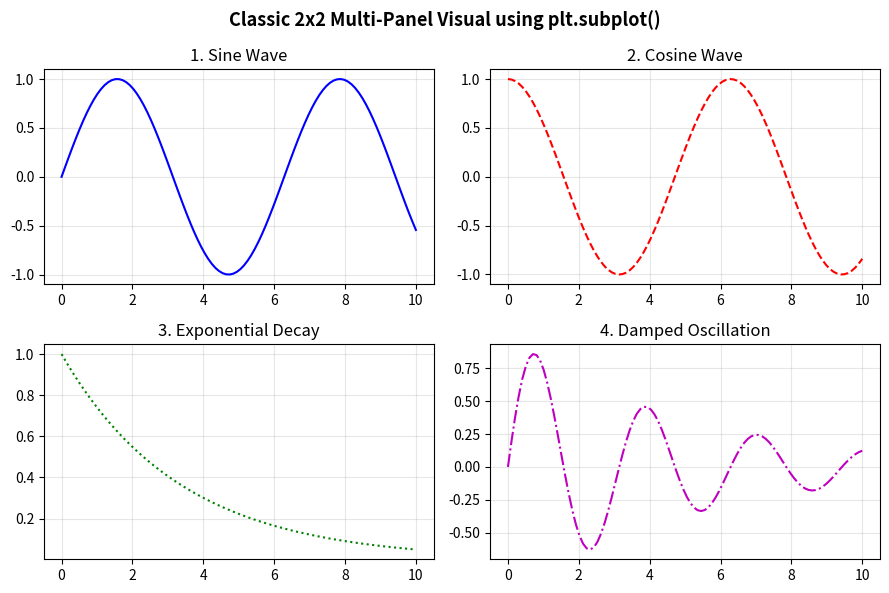

Write Python code to recreate this figure.
"""
=============================================================================
TOPIC 11: Subplots with plt.subplot()
Script 01: Classic 1-Based Subplot Indexing vs plt.subplots()
Mentor: Sukanta Hui (Coder & AccoTax, Barrackpore)
Students: Debangshu, Susmita, Swadeep, Tuhina, Sachin, Mahima, Abhronila
=============================================================================
"""

import matplotlib.pyplot as plt
import numpy as np

def section(title):
    print(f"\n{'='*75}\n  {title.upper()}\n{'='*75}")

section("1. Classic Procedural plt.subplot(nrows, ncols, index)")
print("""
Classic 3-digit shorthand notation:
  • plt.subplot(2, 2, 1) or plt.subplot(221) -> Top-Left (1-indexed)
  • plt.subplot(2, 2, 2) or plt.subplot(222) -> Top-Right
  • plt.subplot(2, 2, 3) or plt.subplot(223) -> Bottom-Left
  • plt.subplot(2, 2, 4) or plt.subplot(224) -> Bottom-Right
""")

fig = plt.figure(figsize=(9, 6))

x = np.linspace(0, 10, 100)

# Subplot 1: Sine
plt.subplot(2, 2, 1)
plt.plot(x, np.sin(x), 'b-')
plt.title("1. Sine Wave")
plt.grid(True, alpha=0.3)

# Subplot 2: Cosine
plt.subplot(2, 2, 2)
plt.plot(x, np.cos(x), 'r--')
plt.title("2. Cosine Wave")
plt.grid(True, alpha=0.3)

# Subplot 3: Exponential Decay
plt.subplot(2, 2, 3)
plt.plot(x, np.exp(-0.3 * x), 'g:')
plt.title("3. Exponential Decay")
plt.grid(True, alpha=0.3)

# Subplot 4: Damped Oscillation
plt.subplot(2, 2, 4)
plt.plot(x, np.exp(-0.2 * x) * np.sin(2 * x), 'm-.')
plt.title("4. Damped Oscillation")
plt.grid(True, alpha=0.3)

fig.suptitle("Classic 2x2 Multi-Panel Visual using plt.subplot()", fontsize=13, fontweight='bold')
plt.tight_layout()
plt.close(fig)

print("✓ 2x2 subplot grid constructed using classic 1-indexed procedural commands.")
